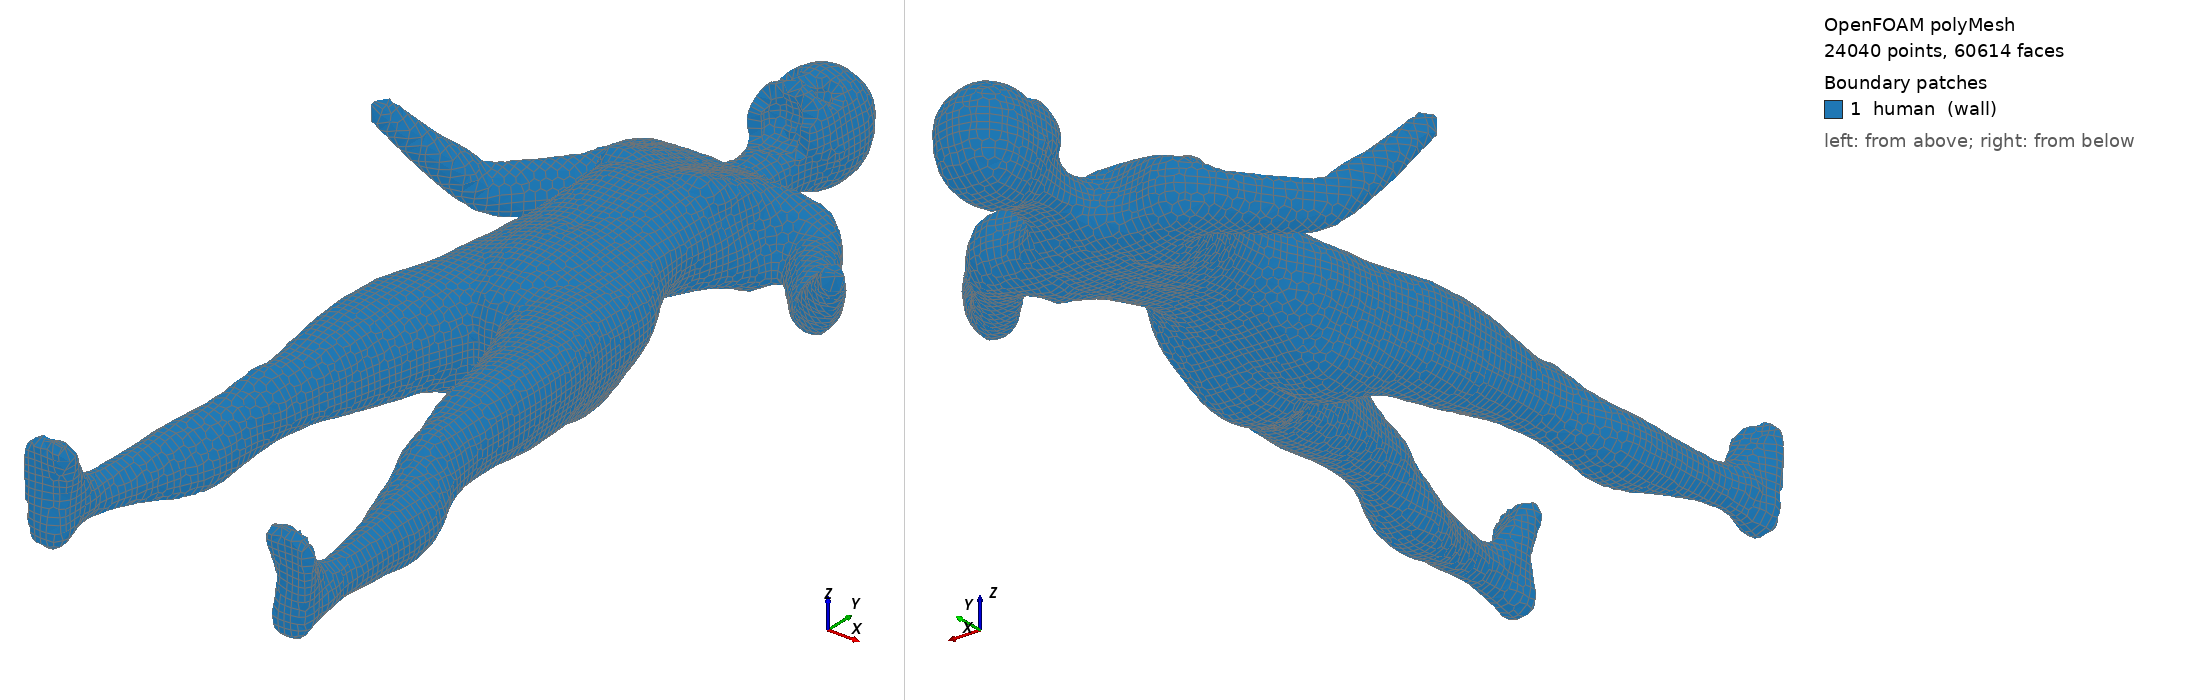

OpenFOAM case: the committed polyMesh, 24040 points, 60614 faces. Boundary patches (legend numbers): 1 human (wall). Left view from above one corner, right view from below the opposite corner. Boundary conditions: 10 field file(s) under 0/; 1 of 1 drawn patches have an entry in a shipped field file.

=== constant/polyMesh/boundary ===
/*--------------------------------*- C++ -*----------------------------------*\
  =========                 |
  \\      /  F ield         | OpenFOAM: The Open Source CFD Toolbox
   \\    /   O peration     | Website:  https://openfoam.org
    \\  /    A nd           | Version:  13
     \\/     M anipulation  |
\*---------------------------------------------------------------------------*/
FoamFile
{
    format      ascii;
    class       polyBoundaryMesh;
    location    "constant/polyMesh";
    object      boundary;
}
// * * * * * * * * * * * * * * * * * * * * * * * * * * * * * * * * * * * * * //

1
(
    human
    {
        type            wall;
        inGroups        List<word> 1(wall);
        nFaces          7894;
        startFace       52720;
    }
)

// ************************************************************************* //


=== system/blockMeshDict ===
FoamFile
{
    format ascii;
    class dictionary;
    object blockMeshDict;
}
convertToMeters 1;
vertices
(
    (-6 -10 -3) (6 -10 -3) (6 10 -3) (-6 10 -3)
    (-6 -10 6)  (6 -10 6)  (6 10 6)  (-6 10 6)
);
blocks
(
    hex (0 1 2 3 4 5 6 7) (24 40 18) simpleGrading (1 1 1)
);
edges ();
boundary
(
    inlet  { type patch; faces ((0 4 7 3)); }
    outlet { type patch; faces ((1 2 6 5)); }
    floor  { type wall; faces ((0 1 5 4)); }
    ceiling{ type wall; faces ((3 7 6 2)); }
    sideA  { type wall; faces ((0 3 2 1)); }
    sideB  { type wall; faces ((4 5 6 7)); }
);
mergePatchPairs ();


=== system/controlDict ===
FoamFile
{
    format ascii;
    class dictionary;
    object controlDict;
}
application     foamRun;
solver          fluid;
startFrom       startTime;
startTime       0;
stopAt          endTime;
endTime         2;
deltaT          1;
writeControl    timeStep;
writeInterval   5;
purgeWrite      0;


=== 0/T ===
FoamFile
{
    format ascii;
    class volScalarField;
    location "0";
    object T;
}

dimensions [0 0 0 1 0 0 0];

internalField uniform 293.15;

boundaryField
{
    inlet { type zeroGradient; }
    outlet { type zeroGradient; }
    floor { type zeroGradient; }
    ceiling { type zeroGradient; }
    sideA { type zeroGradient; }
    sideB { type zeroGradient; }
    human {
        type externalCoupledTemperature;
        commsDir "${FOAM_CASE}/comms";
        file "data";
        initByExternal yes;
        value uniform 307.15;
    }
}


=== 0/U ===
FoamFile
{
    format ascii;
    class volVectorField;
    location "0";
    object U;
}

dimensions [0 1 -1 0 0 0 0];

internalField uniform (0 0 0);

boundaryField
{
    inlet { type fixedValue; value uniform (0 0 0); }
    outlet { type zeroGradient; }
    floor { type noSlip; }
    ceiling { type noSlip; }
    sideA { type noSlip; }
    sideB { type noSlip; }
    human { type noSlip; }
}


=== 0/alphat ===
FoamFile
{
    format ascii;
    class volScalarField;
    location "0";
    object alphat;
}

dimensions [1 -1 -1 0 0 0 0];

internalField uniform 0;

boundaryField
{
    inlet { type zeroGradient; }
    outlet { type zeroGradient; }
    floor { type zeroGradient; }
    ceiling { type zeroGradient; }
    sideA { type zeroGradient; }
    sideB { type zeroGradient; }
    human { type zeroGradient; }
}


=== 0/k ===
FoamFile
{
    format ascii;
    class volScalarField;
    location "0";
    object k;
}

dimensions [0 2 -2 0 0 0 0];

internalField uniform 1e-6;

boundaryField
{
    inlet { type zeroGradient; }
    outlet { type zeroGradient; }
    floor { type zeroGradient; }
    ceiling { type zeroGradient; }
    sideA { type zeroGradient; }
    sideB { type zeroGradient; }
    human { type zeroGradient; }
}


=== 0/nut ===
FoamFile
{
    format ascii;
    class volScalarField;
    location "0";
    object nut;
}

dimensions [0 2 -1 0 0 0 0];

internalField uniform 0;

boundaryField
{
    inlet { type zeroGradient; }
    outlet { type zeroGradient; }
    floor { type zeroGradient; }
    ceiling { type zeroGradient; }
    sideA { type zeroGradient; }
    sideB { type zeroGradient; }
    human { type zeroGradient; }
}


=== 0/omega ===
FoamFile
{
    format ascii;
    class volScalarField;
    location "0";
    object omega;
}

dimensions [0 0 -1 0 0 0 0];

internalField uniform 1;

boundaryField
{
    inlet { type zeroGradient; }
    outlet { type zeroGradient; }
    floor { type zeroGradient; }
    ceiling { type zeroGradient; }
    sideA { type zeroGradient; }
    sideB { type zeroGradient; }
    human { type zeroGradient; }
}


=== 0/p ===
FoamFile
{
    format ascii;
    class volScalarField;
    location "0";
    object p;
}

dimensions [1 -1 -2 0 0 0 0];
internalField uniform 100000;
boundaryField
{
    inlet { type fixedValue; value uniform 100000; }
    outlet { type zeroGradient; }
    floor { type zeroGradient; }
    ceiling { type zeroGradient; }
    sideA { type zeroGradient; }
    sideB { type zeroGradient; }
    human { type zeroGradient; }
}


=== 0/p_rgh ===
FoamFile
{
    format ascii;
    class volScalarField;
    location "0";
    object p_rgh;
}

dimensions [1 -1 -2 0 0 0 0];

internalField uniform 0;

boundaryField
{
    inlet { type zeroGradient; }
    outlet { type zeroGradient; }
    floor { type zeroGradient; }
    ceiling { type zeroGradient; }
    sideA { type zeroGradient; }
    sideB { type zeroGradient; }
    human { type zeroGradient; }
}


Also in the case, not shown: 0/cellLevel (38919 bytes, source omitted); 0/pointLevel (48905 bytes, source omitted); constant/polyMesh/faces (numeric list); constant/polyMesh/neighbour (numeric list); constant/polyMesh/owner (numeric list); constant/polyMesh/points (numeric list).
